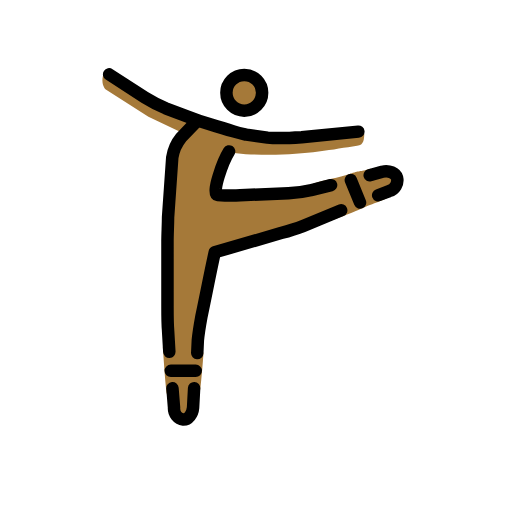
t = 0.00 s
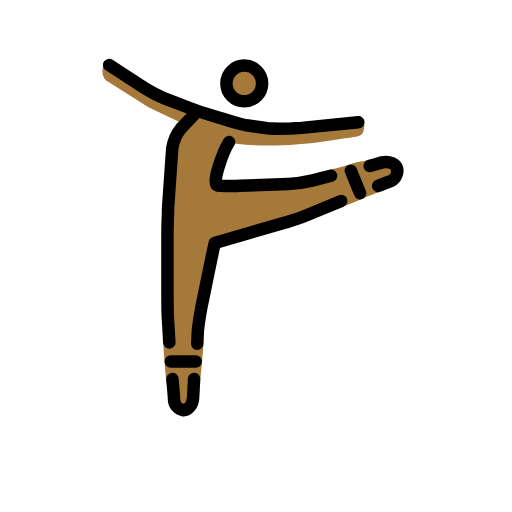
t = 0.35 s
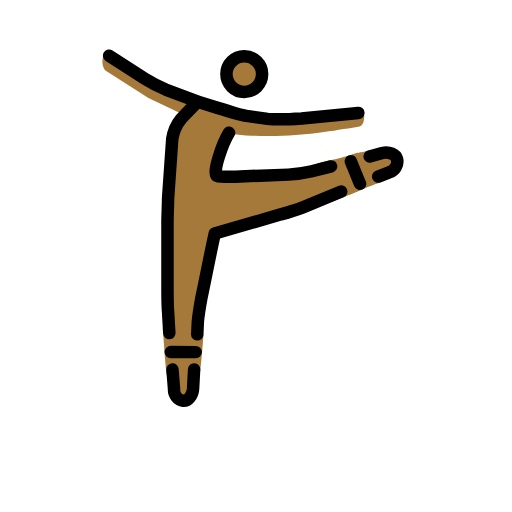
t = 0.70 s
t = 1.05 s: frame unchanged from t = 0.35 s, image omitted
t = 1.40 s: frame unchanged from t = 0.00 s, image omitted
t = 1.75 s: frame unchanged from t = 0.00 s, image omitted

The animated SVG that drew these frames (rendered in a browser with its animation timeline set to each time). Animation: 1 SMIL element (animateTransform=1); one cycle of 2.10 s, repeats indefinitely.

<?xml version='1.0' encoding='utf-8'?>
<svg xmlns="http://www.w3.org/2000/svg" id="emoji" viewBox="-5 -5 82 82" version="1.1" width="200" height="200" role="img">
  <title>OpenMoji: ballet dancer: medium-dark skin tone</title><g><g id="color" />
  <g id="skin" transform="matrix(-1 0 0 1 68.04 0)">
    <circle cx="34.06" cy="9.7262" r="3" fill="#a57939" />
    <path fill="#a57939" d="m14.697 16.453c0.04299 0.7956 0.02636 1.7867 1.1562 1.8996 4.471 0.66236 9.4766 1.7746 17.834 1.3381l2.5992-0.27158 0.49199 1.7909 1.6209 4.3853-2.7949 0.87369-8.8353-0.12379-3.979-1.9656c-1.5321-0.55374-4.118-0.95577-5.7302-1.5257-1.6941-0.59889-1.4816-0.30607-3.3375-0.84435l-3.5453 0.85696-0.46254 2.0264c-0.43629 3.2618 0.75597-1.9056 1.0327 1.3935-0.60719 0.38014 2.8645 1.3689 4.2488 2.0643 1.5712 0.61639 6.9803 3.1744 9.0418 2.461l4.1751 2.0323 10.473 2.6654 2.5741 12.011-0.80294 4.1203c0.14764 2.1561 0.32218 4.0029 0.5114 5.6809l1.3401 4.8788h2.86l1.221-4.3668c0.24-2.3031 0.40935-4.7438 0.56547-7.2208l-0.64258-4.6184v-14.299l-0.9533-13.346-1.9072-1.9066 5.815-2.7645 6.7682-4.29s1.1439-0.8579 0.286-2.9551l-4.9571 2.9557-9.342 4.957-4.5757 1.144-4.1478 0.93692-2.5316 1.4343-7.7025-1.9048z" />
  </g>
  <g id="line" transform="matrix(-1 0 0 1 68.04 0)" fill="none" stroke="#000" stroke-width="2">
    <circle cx="33.919" cy="9.8664" r="2.8598" stroke-miterlimit="10" />
    <path stroke-linecap="round" stroke-linejoin="round" d="m55.558 6.9112-5.72 3.7178c-1.0614 0.66568-2.1776 1.2397-3.3364 1.7159l-3.5271 1.3345c-0.9533 0.3813-2.5739 0.9533-3.6225 1.2393-5.2482 1.555-3.5975 1.1868-5.7679 1.6488l-3.3879 0.46938c-1.246 0.13105-4.2134 0.02394-5.4636-0.05814l-9.0822-0.89397" />
    <path stroke-linecap="round" stroke-linejoin="round" d="m15.379 27.433 1.4695-3.5921m-4.3766 2.4375-1.7589-0.68021c-0.91984-0.26297-1.4748-1.1979-1.2651-2.1313 0.22626-0.78241 1.2545-1.2051 2.3801-0.96084l2.0022 0.56789m6.1867 1.5778 3.0689 0.77344c1.2351 0.28543 2.4921 0.4664 3.7577 0.54096l7.7416 0.29938c1.0296 0.05394 2.726 0.01081 3.6034-0.04949 1.0487-0.22995-0.86994-5.4256-1.838-6.9681m9.3379 35.146-3.9944 1.47e-4m-0.24583-2.8462-0.09257-2.0258c-0.0953-1.0486-0.3813-2.7645-0.572-3.8131-0.72399-3.4279-1.3788-6.8762-2.1346-10.295l-10.603-3.0838c-0.99219-0.26372-2.5103-0.71814-3.5221-1.1153l-6.1295-2.5363m23.557 28.5 0.16654 3.1149c0.0953 1.0486 0.7626 1.9065 1.5253 1.9065 0.925-0.14533 1.5865-0.97216 1.5252-1.9065l0.25041-3.1005m0.50318-5.8562 0.19971-3.4358c0.0953-1.0486 0.0953-2.7645 0.0953-3.8131v-10.486c0-1.0486-0.0953-2.7645-0.0953-3.8131l-0.6673-9.5327c-0.17576-1.1895-0.66986-2.3094-1.43-3.2411l-2.4785-2.5738" />
  </g>
<animateTransform attributeName="transform" type="translate" values="0 0;0 -3;0 0;0 0" dur="2.1s" repeatCount="indefinite" /></g></svg>
